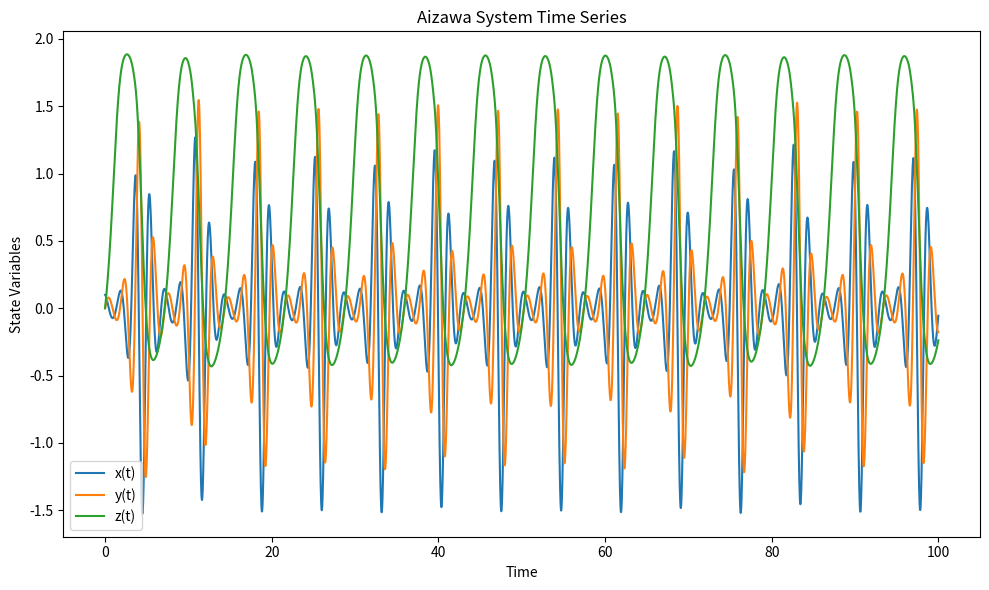
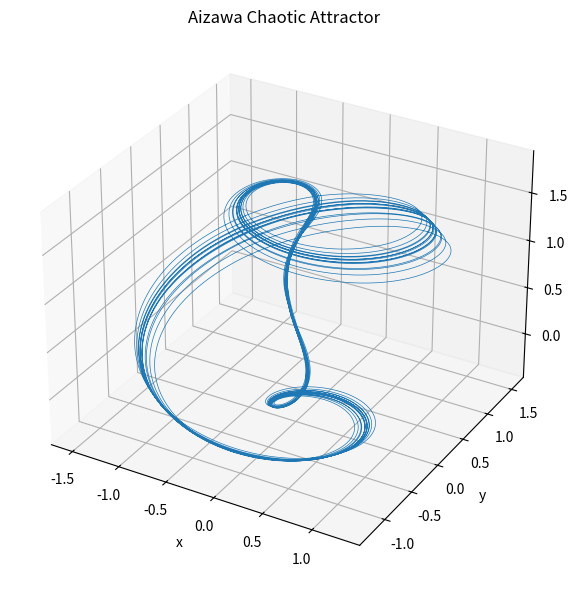

The script that saved these images, in order:
import numpy as np
import matplotlib.pyplot as plt
from scipy.integrate import solve_ivp

# ---------------------------------
# Aizawa dynamical system definition
# ---------------------------------
def aizawa(t, state):
    x, y, z = state

    a = 0.95
    b = 0.7
    c = 0.6
    d = 3.5
    e = 0.25
    f = 0.1

    dx = (z - b) * x - d * y
    dy = d * x + (z - b) * y
    dz = c + a * z - (z**3) / 3 \
         - (x**2 + y**2) * (1 + e * z) \
         + f * z * x**3

    return [dx, dy, dz]

# ---------------------------------
# Time settings and initial condition
# ---------------------------------
t_start = 0
t_end = 100
dt = 0.01
t_eval = np.arange(t_start, t_end, dt)

initial_state = [0.1, 0.0, 0.0]

# ---------------------------------
# Numerical integration
# ---------------------------------
solution = solve_ivp(
    aizawa,
    [t_start, t_end],
    initial_state,
    t_eval=t_eval,
    method='RK45'
)

x, y, z = solution.y

# ---------------------------------
# Time series plots
# ---------------------------------
plt.figure(figsize=(10, 6))
plt.plot(t_eval, x, label='x(t)')
plt.plot(t_eval, y, label='y(t)')
plt.plot(t_eval, z, label='z(t)')
plt.xlabel('Time')
plt.ylabel('State Variables')
plt.title('Aizawa System Time Series')
plt.legend()
plt.tight_layout()
plt.show()

# ---------------------------------
# Phase-space attractor
# ---------------------------------
fig = plt.figure(figsize=(8, 6))
ax = fig.add_subplot(111, projection='3d')
ax.plot(x, y, z, linewidth=0.5)
ax.set_xlabel('x')
ax.set_ylabel('y')
ax.set_zlabel('z')
ax.set_title('Aizawa Chaotic Attractor')
plt.tight_layout()
plt.show()
